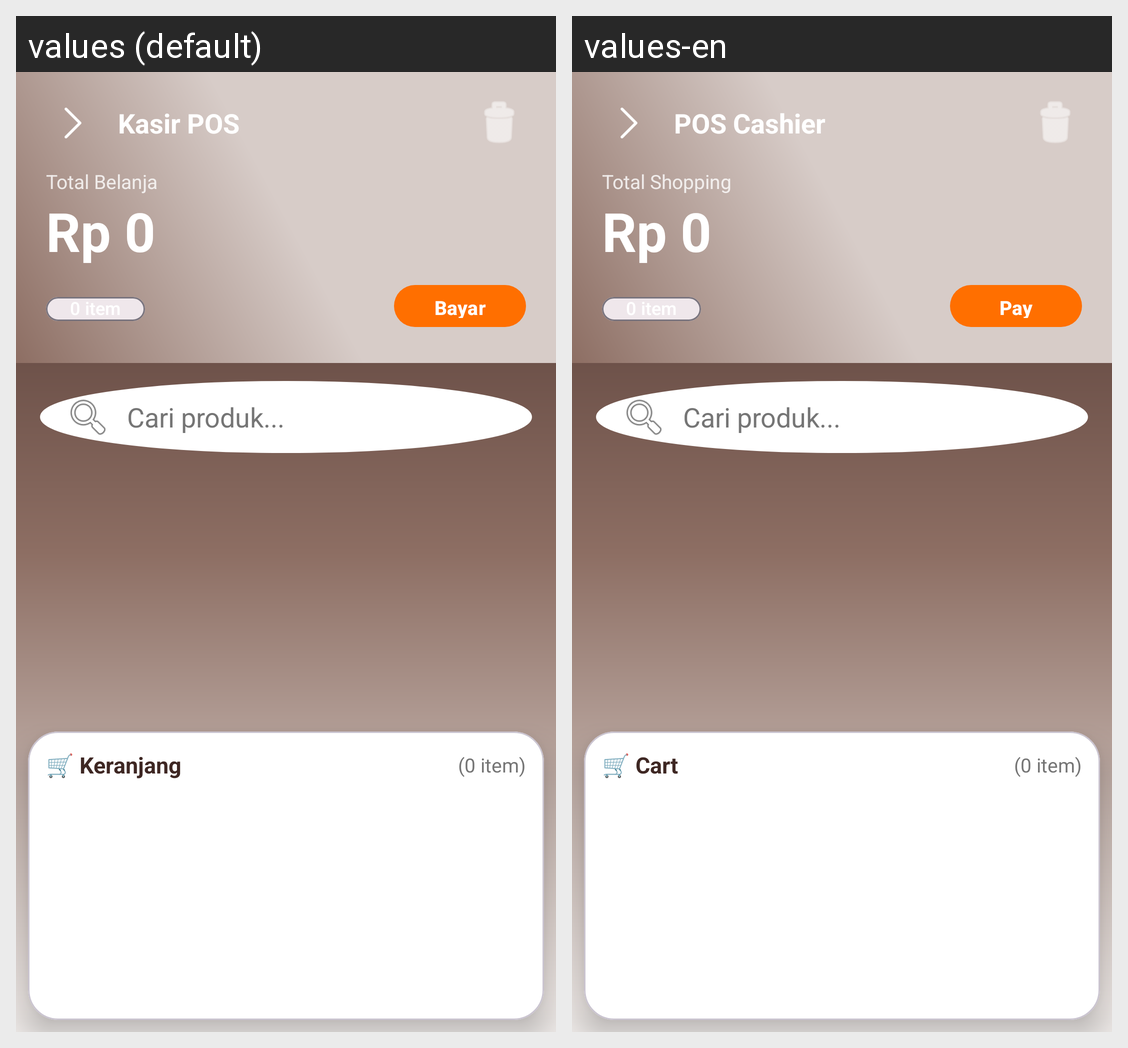

This grid shows one Android layout under two languages. Give, for every string resource on the screen, its name, the default text and each shown locale's text.
Android screen res/layout/activity_pos.xml rendered under 2 locales, left to right: values (default), values-en. Device: Nexus 5 (rendered at 1080×1920; each locale shown at half size, 540×960, under a caption strip naming it); theme Theme.Penjualan.
Strings drawn on this screen, with the default value and each locale's value (text and hints the layout hard-codes, and strings that could not be matched under every locale, appear in the picture but are not listed):

kasir_pos
  values: Kasir POS
  values-en: POS Cashier

total_belanja
  values: Total Belanja
  values-en: Total Shopping

bayar
  values: Bayar
  values-en: Pay

keranjang_emoji
  values: 🛒 Keranjang
  values-en: 🛒 Cart
